4-way image classification set "dataset_cleaned" from GitHub (Diogo-Rodriigues/AP_Modulo2); label vocabulary: biliary leaks, lithiasis, normal, stricture.

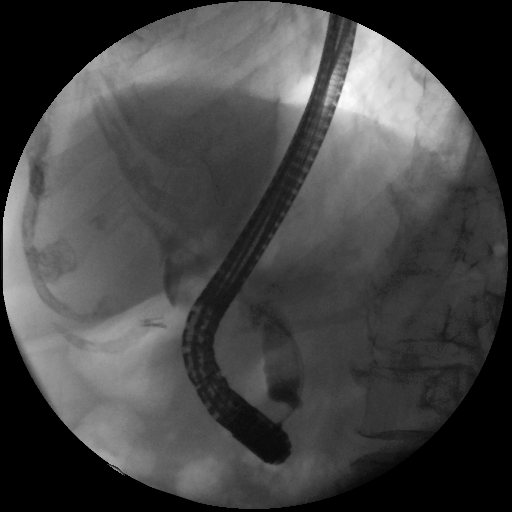
Label: lithiasis

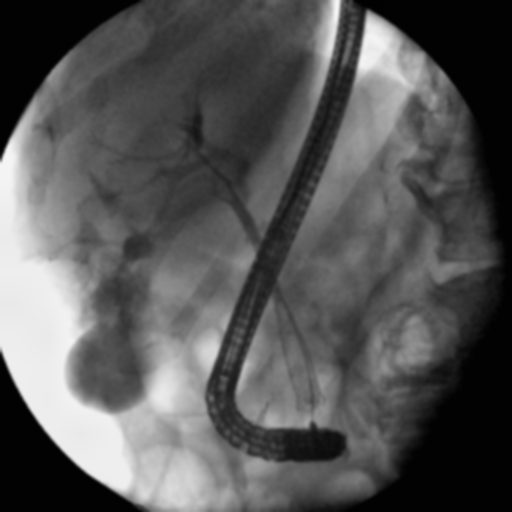
Label: biliary leaks

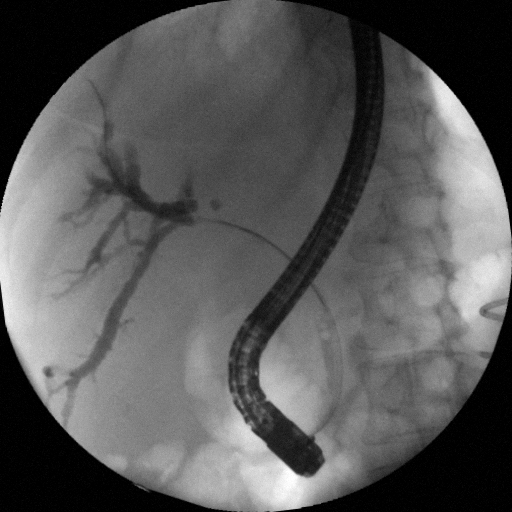
Label: stricture

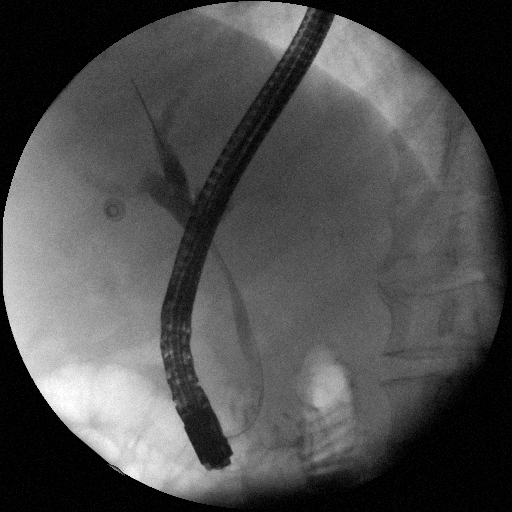
Label: stricture

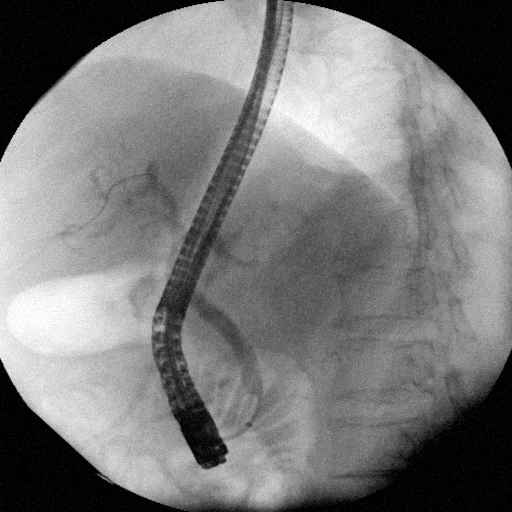
Label: biliary leaks

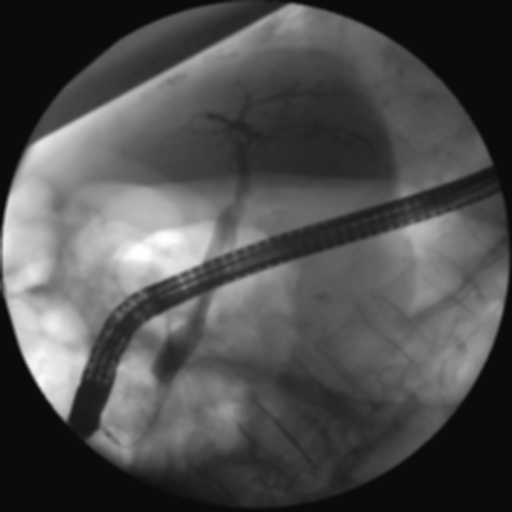
Label: normal
